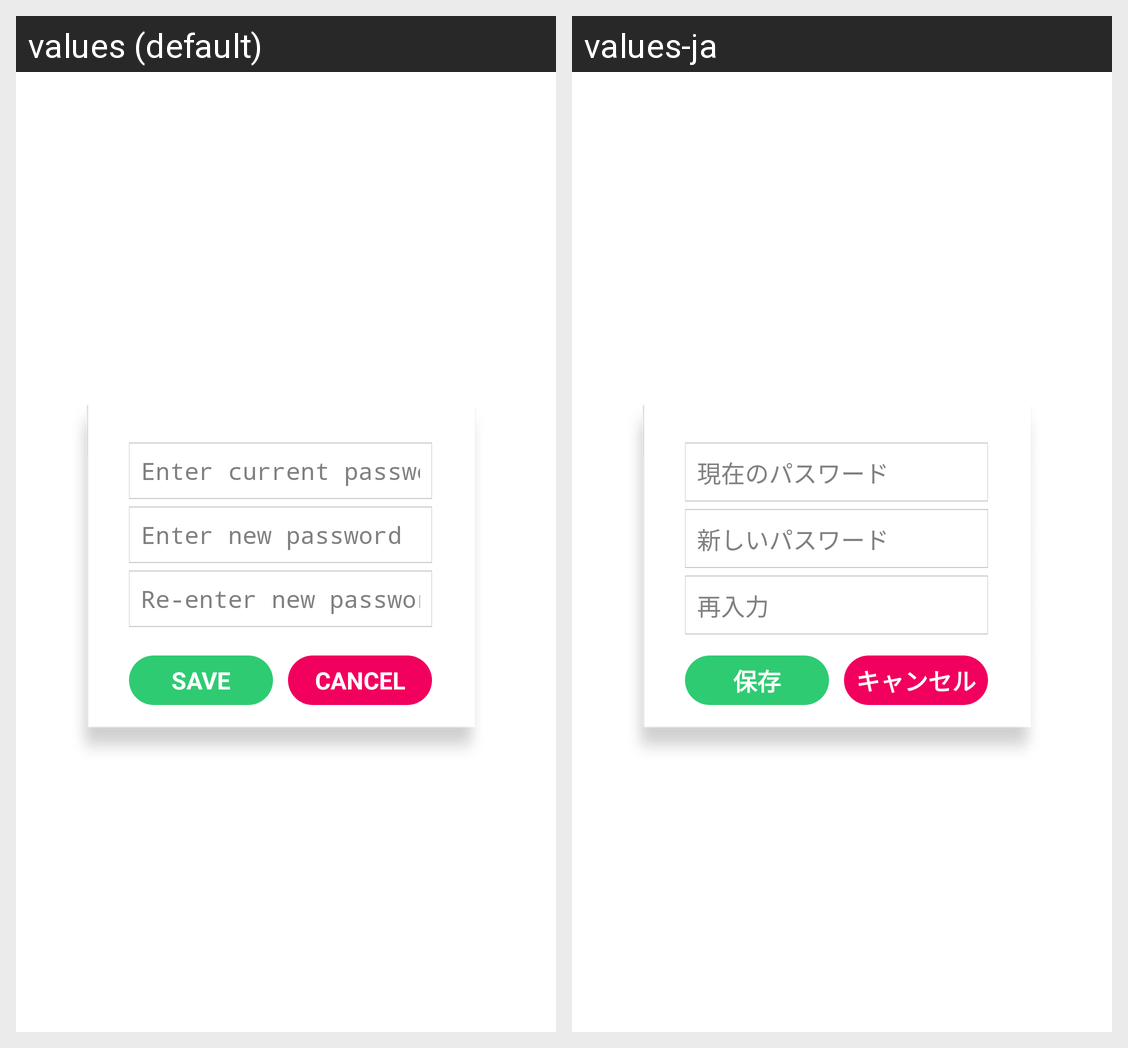

Translations of the strings shown on this Android screen, per locale in the grid:
Android screen res/layout/password_dialog.xml rendered under 2 locales, left to right: values (default), values-ja. Device: Nexus 5 (rendered at 1080×1920; each locale shown at half size, 540×960, under a caption strip naming it); theme android:Theme.Light.NoTitleBar.
Strings drawn on this screen, with the default value and each locale's value (text and hints the layout hard-codes, and strings that could not be matched under every locale, appear in the picture but are not listed):

current_password
  values: Enter current password
  values-ja: 現在のパスワード

new_password
  values: Enter new password
  values-ja: 新しいパスワード

new_password_again
  values: Re-enter new password
  values-ja: 再入力

SAVE
  values: SAVE
  values-ja: 保存

CANCEL
  values: CANCEL
  values-ja: キャンセル
